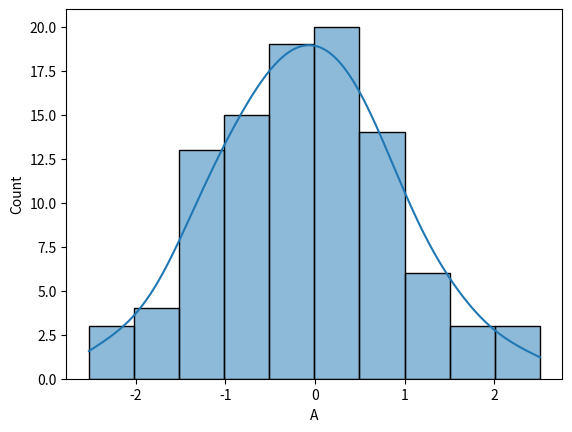

Here is the Python script that generated this plot:
import pandas as pd
import numpy as np
import matplotlib.pyplot as plt
import seaborn as sns

# Create sample data
data = {
    "A": np.random.randn(100),
    "B": np.random.randn(100),
}
df = pd.DataFrame(data)

# Plot the data
sns.histplot(df["A"], kde=True)
plt.show()
